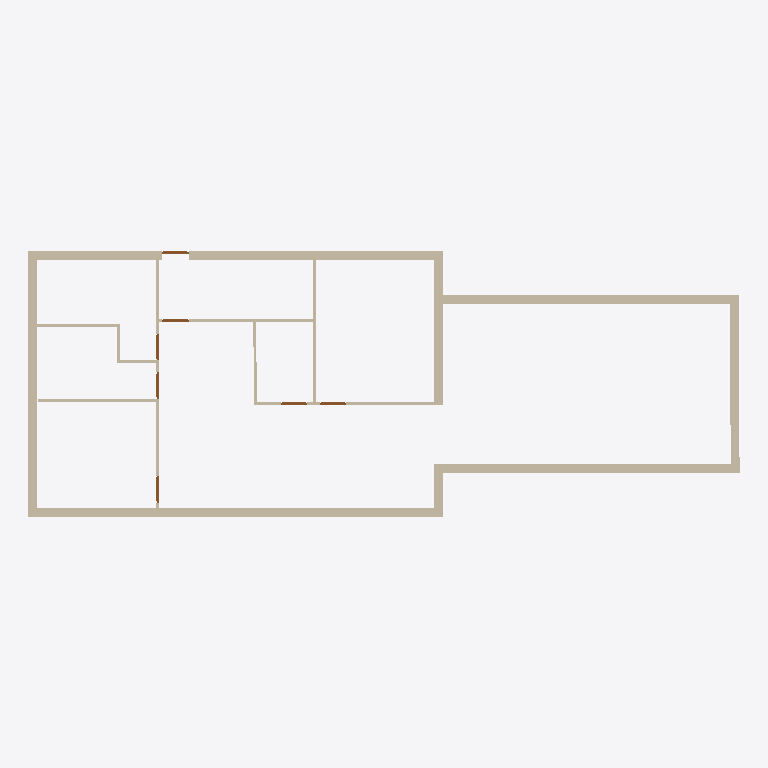
Plan cut of the same IFC building model at storey 'Ground Floor' (level 0.00 m, cut at 1.40 m), seen from above with north up, elements coloured by IFC class: 18 walls (beige), 7 doors (brown). Cut surfaces are drawn darker.
Extent 24.0 m × 9.0 m × 3.0 m (x, y, z). Storeys (2): Ground Floor at 0.00 m; FirstFloor at 3.00 m. Elements (26): 18 IfcWall, 7 IfcDoor, 1 IfcSlab.

HEADER;
FILE_DESCRIPTION(('ViewDefinition[DesignTransferView]'),'2;1');
FILE_NAME('barn.ifc','2026-10-09T12:12:16+01:00',(''),(''),'IfcOpenShell 0.8.5','Bonsai 0.8.5','Nobody');
FILE_SCHEMA(('IFC4'));
ENDSEC;
DATA;
#1=IFCPROJECT('366nRwO7X6a8E2ftAY61qc',$,'My Project',$,$,$,$,(#10,#22),#5);
#27=IFCSITE('1XKUKnLTj3bQ5Y$K18QSKW',$,'My Site',$,$,#50,$,$,$,$,$,$,$,$);
#33=IFCBUILDING('0$Kdmxtg56iPuLWKCquZU9',$,'My Building',$,$,#56,$,$,$,$,$,$);
#39=IFCBUILDINGSTOREY('1mD6a8fAf8dv16b7o17VUA',$,'Ground Floor',$,$,#5633,$,$,$,$);
#1216=IFCBUILDINGSTOREY('2agpJg$2v3bBh6Ilh8cfts',$,'FirstFloor',$,$,#5698,$,$,$,$);
#1384=IFCWALL('3ZqSCnCFbCFfvov6JgFNOM',$,'Wall',$,$,#5733,#1390,$,$);
#1334=IFCWALL('1xK8S6ok17kR0tcAv_T5kM',$,'Wall',$,$,#5718,#1340,$,$);
#1832=IFCWALL('2l77jfaS1Dxg9bBjbqHnQ2',$,'Wall',$,$,#5713,#1838,$,$);
#2864=IFCWALL('2p7rK_sR9Dqx168GkCcXeG',$,'Wall',$,$,#5708,#2875,$,$);
#1307=IFCWALL('2P6nkl2ov9QPQqxIt$8W$Q',$,'Wall',$,$,#5728,#1315,$,$);
#1359=IFCWALL('38DAFW9w9EwgsVf1sq5wNz',$,'Wall',$,$,#5723,#1365,$,$);
#1807=IFCWALL('1MSZfHPDf7186NbaA7xrRn',$,'Wall',$,$,#5703,#1813,$,$);
#3904=IFCWALL('0doUFL27z38xLvutj6W9n8',$,'Wall',$,$,#5643,#3911,$,$);
#4034=IFCWALL('2zVpnjCvbFS9Npl1IGa3xs',$,'Wall',$,$,#5663,#4040,$,$);
#3943=IFCWALL('3z0Yp_EJX7EwyZf1$T6KhK',$,'Wall',$,$,#5648,#3949,$,$);
#4819=IFCWALL('36PyYKeXnA7QCBesa7Wkz2',$,'Wall',$,$,#6041,#4825,$,$);
#4346=IFCWALL('1KQKfrdEnBCe7kmk7AGoQw',$,'Wall',$,$,#5653,#4352,$,$);
#5327=IFCWALL('3dlCs7IU98HOGms9O23rKQ',$,'Wall',$,$,#5688,#5333,$,$);
#4641=IFCWALL('15zbOP95T80RbQR68D9yVH',$,'Wall',$,$,#5673,#4647,$,$);
#4389=IFCWALL('3P8pPVYQL6BA7AsS3fv2Zf',$,'Wall',$,$,#7424,#4400,$,$);
#5219=IFCWALL('3j9iRs2cvEgBMe6HGZGVgl',$,'Wall',$,$,#5683,#5225,$,$);
#5244=IFCWALL('2H6hujnxDFiucm1we94DYo',$,'Wall',$,$,#5693,#5250,$,$);
#4616=IFCWALL('2g37GahhP3VQvVN4HI1bO9',$,'Wall',$,$,#5678,#4622,$,$);
#5792=IFCDOOR('23KgebGLD1Rwx2Rg5frMrx',$,'Door',$,$,#6353,#5800,$,2.0,0.8999999761581421,$,$,$);
#5834=IFCDOOR('0rA7qB6dHEkhpYci2Fn7Db',$,'Door',$,$,#6690,#5843,$,2.0,0.8999999761581421,$,$,$);
#6827=IFCDOOR('31Z7fEjLL6lw2nJJ6lATpJ',$,'Door',$,$,#7148,#6836,$,2.0,0.8999999761581421,$,.SINGLE_SWING_LEFT.,$);
#5892=IFCDOOR('2RaY7YkXX3cBzwP504enSS',$,'Door',$,$,#6720,#5900,$,2.0,0.8999999761581421,$,$,$);
#5734=IFCDOOR('1Ozh7Up5X1AgXdljuLjzU4',$,'Door',$,$,#6338,#5743,$,2.0,0.8999999761581421,$,.SINGLE_SWING_LEFT.,$);
#5934=IFCDOOR('10GujJ5Lr0Q8hdzamodOGD',$,'Door',$,$,#6675,#5942,$,2.0,0.8999999761581421,$,.SINGLE_SWING_LEFT.,$);
#6021=IFCDOOR('2VvBsvfrb1Ifl8MTf_3Q6A',$,'Door',$,$,#6705,#6029,$,2.0,0.8999999761581421,$,.SINGLE_SWING_LEFT.,$);
ENDSEC;
